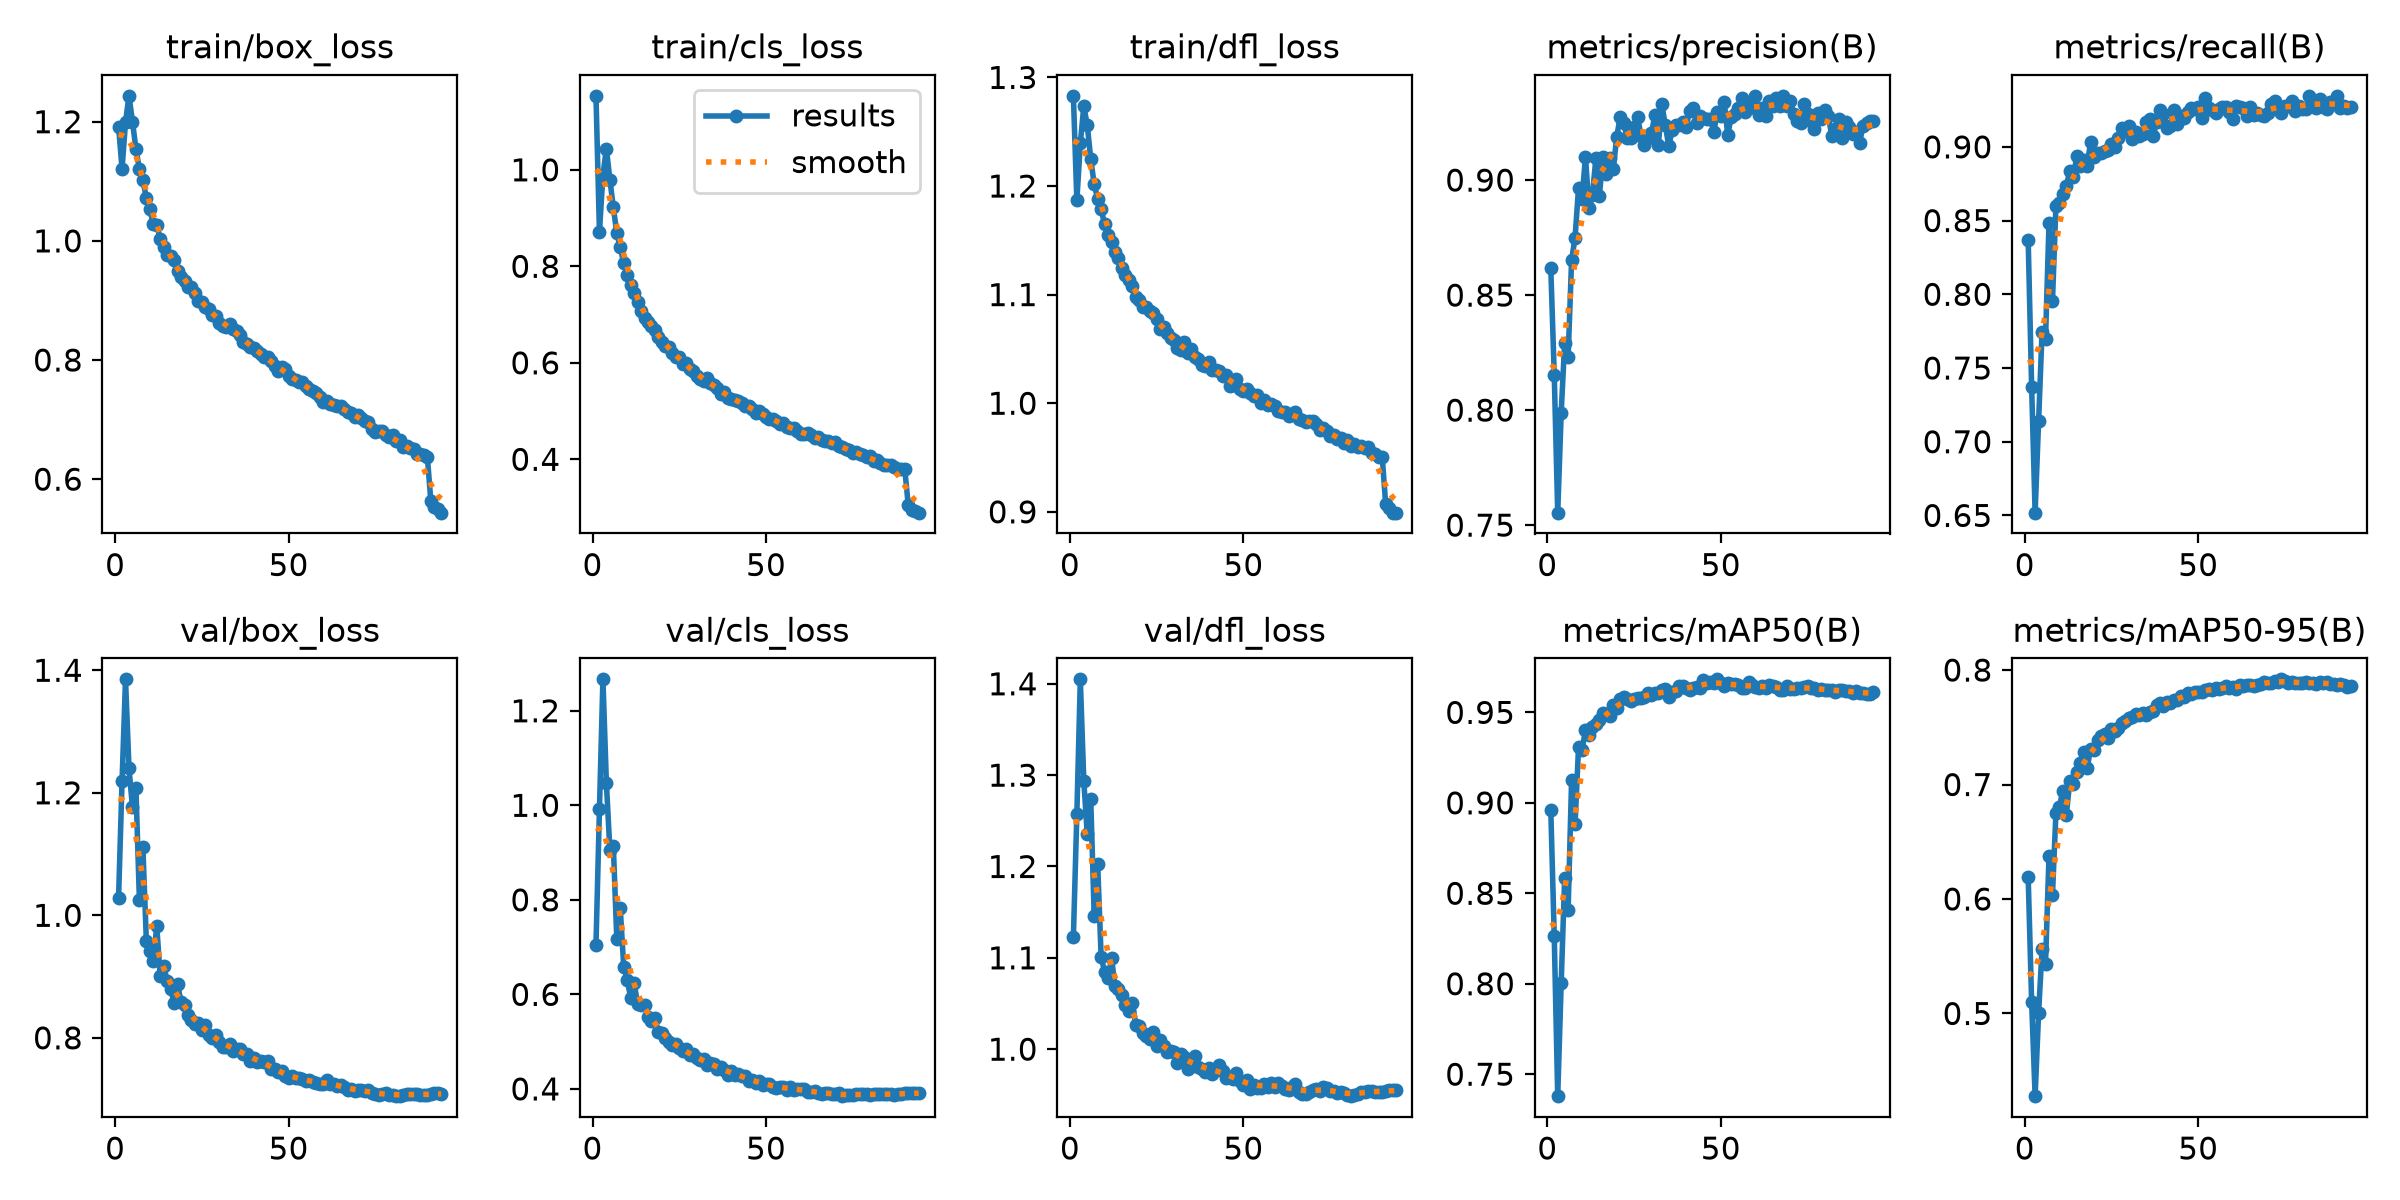

Data behind this chart, as committed beside it:
epoch, time, train/box_loss, train/cls_loss, train/dfl_loss, metrics/precision(B), metrics/recall(B), metrics/mAP50(B), metrics/mAP50-95(B), val/box_loss, val/cls_loss, val/dfl_loss, lr/pg0, lr/pg1, lr/pg2, lr/pg3, lr/pg4, lr/pg5, lr/pg6, lr/pg7
1, 96.62, 1.192, 1.153, 1.283, 0.8618, 0.8367, 0.8962, 0.6192, 1.029, 0.7053, 1.123, 0.009978, 0.003326, 0.009978, 0.003326, 0.009978, 0.003326, 0.009978, 0.003326
2, 185.7, 1.121, 0.8715, 1.187, 0.8154, 0.7368, 0.8263, 0.5097, 1.219, 0.9919, 1.257, 0.01978, 0.006593, 0.01978, 0.006593, 0.01978, 0.006593, 0.01978, 0.006593
3, 273.4, 1.199, 0.989, 1.239, 0.7554, 0.6519, 0.7379, 0.4278, 1.385, 1.266, 1.405, 0.02938, 0.009795, 0.02938, 0.009795, 0.02938, 0.009795, 0.02938, 0.009795
4, 362.1, 1.243, 1.044, 1.273, 0.7989, 0.7138, 0.8005, 0.5003, 1.24, 1.047, 1.294, 0.02911, 0.009703, 0.02911, 0.009703, 0.02911, 0.009703, 0.02911, 0.009703
5, 449.4, 1.2, 0.9799, 1.256, 0.8292, 0.7744, 0.8582, 0.5562, 1.177, 0.9056, 1.236, 0.02881, 0.009604, 0.02881, 0.009604, 0.02881, 0.009604, 0.02881, 0.009604
6, 537.1, 1.154, 0.9224, 1.225, 0.823, 0.7697, 0.8408, 0.5436, 1.207, 0.9142, 1.274, 0.02851, 0.009505, 0.02851, 0.009505, 0.02851, 0.009505, 0.02851, 0.009505
7, 624.4, 1.121, 0.8686, 1.202, 0.8652, 0.8483, 0.9123, 0.6375, 1.025, 0.718, 1.146, 0.02822, 0.009406, 0.02822, 0.009406, 0.02822, 0.009406, 0.02822, 0.009406
8, 711.9, 1.101, 0.8395, 1.188, 0.875, 0.7953, 0.8882, 0.6038, 1.111, 0.7823, 1.202, 0.02792, 0.009307, 0.02792, 0.009307, 0.02792, 0.009307, 0.02792, 0.009307
9, 799.3, 1.072, 0.8063, 1.178, 0.8966, 0.8602, 0.9308, 0.6751, 0.9588, 0.6576, 1.101, 0.02762, 0.009208, 0.02762, 0.009208, 0.02762, 0.009208, 0.02762, 0.009208
10, 887, 1.053, 0.7824, 1.165, 0.8918, 0.8618, 0.9294, 0.6806, 0.9418, 0.6303, 1.085, 0.02733, 0.009109, 0.02733, 0.009109, 0.02733, 0.009109, 0.02733, 0.009109
11, 974.4, 1.029, 0.7619, 1.155, 0.9101, 0.8681, 0.9401, 0.6947, 0.9252, 0.5933, 1.078, 0.02703, 0.00901, 0.02703, 0.00901, 0.02703, 0.00901, 0.02703, 0.00901
12, 1062, 1.026, 0.7437, 1.148, 0.8879, 0.8736, 0.9373, 0.6736, 0.982, 0.6238, 1.1, 0.02673, 0.008911, 0.02673, 0.008911, 0.02673, 0.008911, 0.02673, 0.008911
13, 1149, 1.004, 0.726, 1.14, 0.8935, 0.8835, 0.942, 0.7032, 0.9013, 0.5798, 1.069, 0.02644, 0.008812, 0.02644, 0.008812, 0.02644, 0.008812, 0.02644, 0.008812
14, 1236, 0.9903, 0.7074, 1.133, 0.9094, 0.8794, 0.9436, 0.7006, 0.9167, 0.5768, 1.066, 0.02614, 0.008713, 0.02614, 0.008713, 0.02614, 0.008713, 0.02614, 0.008713
15, 1323, 0.9766, 0.6927, 1.124, 0.893, 0.8937, 0.9457, 0.7112, 0.8933, 0.5775, 1.059, 0.02584, 0.008614, 0.02584, 0.008614, 0.02584, 0.008614, 0.02584, 0.008614
16, 1411, 0.9741, 0.6843, 1.119, 0.9099, 0.8872, 0.9497, 0.7187, 0.8792, 0.5531, 1.048, 0.02555, 0.008515, 0.02555, 0.008515, 0.02555, 0.008515, 0.02555, 0.008515
17, 1499, 0.9674, 0.676, 1.113, 0.9026, 0.8909, 0.9493, 0.7281, 0.8577, 0.5438, 1.042, 0.02525, 0.008416, 0.02525, 0.008416, 0.02525, 0.008416, 0.02525, 0.008416
18, 1587, 0.9498, 0.6672, 1.108, 0.9097, 0.8872, 0.948, 0.7144, 0.8876, 0.5494, 1.05, 0.02495, 0.008317, 0.02495, 0.008317, 0.02495, 0.008317, 0.02495, 0.008317
19, 1675, 0.9399, 0.653, 1.098, 0.9046, 0.9035, 0.9543, 0.7314, 0.8584, 0.5198, 1.026, 0.02465, 0.008218, 0.02465, 0.008218, 0.02465, 0.008218, 0.02465, 0.008218
20, 1764, 0.9328, 0.6436, 1.095, 0.9187, 0.893, 0.9526, 0.7298, 0.8539, 0.5175, 1.026, 0.02436, 0.008119, 0.02436, 0.008119, 0.02436, 0.008119, 0.02436, 0.008119
21, 1852, 0.9218, 0.6343, 1.089, 0.9276, 0.8956, 0.9574, 0.7387, 0.8381, 0.5072, 1.018, 0.02406, 0.00802, 0.02406, 0.00802, 0.02406, 0.00802, 0.02406, 0.00802
22, 1941, 0.9221, 0.6321, 1.089, 0.9247, 0.896, 0.9582, 0.7428, 0.8297, 0.5, 1.014, 0.02376, 0.007921, 0.02376, 0.007921, 0.02376, 0.007921, 0.02376, 0.007921
23, 2029, 0.9122, 0.6201, 1.085, 0.9185, 0.8972, 0.9575, 0.7443, 0.8218, 0.4932, 1.011, 0.02347, 0.007822, 0.02347, 0.007822, 0.02347, 0.007822, 0.02347, 0.007822
24, 2117, 0.8997, 0.6111, 1.083, 0.9182, 0.898, 0.9562, 0.7407, 0.8242, 0.4955, 1.018, 0.02317, 0.007723, 0.02317, 0.007723, 0.02317, 0.007723, 0.02317, 0.007723
25, 2204, 0.8981, 0.6122, 1.078, 0.923, 0.9022, 0.9576, 0.7481, 0.8125, 0.4859, 1.004, 0.02287, 0.007624, 0.02287, 0.007624, 0.02287, 0.007624, 0.02287, 0.007624
26, 2292, 0.8888, 0.5969, 1.068, 0.9276, 0.8997, 0.9581, 0.7464, 0.8213, 0.4798, 1.01, 0.02258, 0.007525, 0.02258, 0.007525, 0.02258, 0.007525, 0.02258, 0.007525
27, 2379, 0.8861, 0.6001, 1.071, 0.9193, 0.9062, 0.9579, 0.7497, 0.8045, 0.4844, 1.004, 0.02228, 0.007426, 0.02228, 0.007426, 0.02228, 0.007426, 0.02228, 0.007426
28, 2467, 0.8756, 0.5876, 1.065, 0.9154, 0.913, 0.9587, 0.7533, 0.7993, 0.4716, 0.9969, 0.02198, 0.007327, 0.02198, 0.007327, 0.02198, 0.007327, 0.02198, 0.007327
29, 2555, 0.8739, 0.5837, 1.06, 0.9182, 0.9109, 0.9609, 0.7552, 0.8053, 0.4729, 0.9981, 0.02168, 0.007228, 0.02168, 0.007228, 0.02168, 0.007228, 0.02168, 0.007228
30, 2643, 0.8622, 0.573, 1.059, 0.9203, 0.914, 0.9597, 0.7579, 0.7933, 0.4649, 0.997, 0.02139, 0.007129, 0.02139, 0.007129, 0.02139, 0.007129, 0.02139, 0.007129
31, 2730, 0.8579, 0.5668, 1.051, 0.9282, 0.9055, 0.9607, 0.7594, 0.7846, 0.4601, 0.985, 0.02109, 0.00703, 0.02109, 0.00703, 0.02109, 0.00703, 0.02109, 0.00703
32, 2818, 0.8559, 0.5632, 1.049, 0.9152, 0.9104, 0.9605, 0.7612, 0.7846, 0.463, 0.9947, 0.02079, 0.006931, 0.02079, 0.006931, 0.02079, 0.006931, 0.02079, 0.006931
33, 2905, 0.8604, 0.5687, 1.056, 0.933, 0.9071, 0.9623, 0.7609, 0.7894, 0.4503, 0.9918, 0.0205, 0.006832, 0.0205, 0.006832, 0.0205, 0.006832, 0.0205, 0.006832
34, 2993, 0.8515, 0.5577, 1.046, 0.9239, 0.909, 0.9627, 0.7624, 0.7792, 0.455, 0.9788, 0.0202, 0.006733, 0.0202, 0.006733, 0.0202, 0.006733, 0.0202, 0.006733
35, 3080, 0.8485, 0.5545, 1.05, 0.9147, 0.9167, 0.9585, 0.7609, 0.7823, 0.4523, 0.9853, 0.0199, 0.006634, 0.0199, 0.006634, 0.0199, 0.006634, 0.0199, 0.006634
36, 3168, 0.8415, 0.5481, 1.043, 0.9218, 0.919, 0.9611, 0.7633, 0.7819, 0.4428, 0.9921, 0.01961, 0.006535, 0.01961, 0.006535, 0.01961, 0.006535, 0.01961, 0.006535
37, 3255, 0.83, 0.5363, 1.04, 0.924, 0.9072, 0.9619, 0.7639, 0.7739, 0.4471, 0.981, 0.01931, 0.006436, 0.01931, 0.006436, 0.01931, 0.006436, 0.01931, 0.006436
38, 3343, 0.8267, 0.5388, 1.035, 0.9238, 0.9168, 0.9646, 0.7693, 0.7738, 0.4404, 0.9788, 0.01901, 0.006337, 0.01901, 0.006337, 0.01901, 0.006337, 0.01901, 0.006337
39, 3430, 0.8224, 0.5266, 1.034, 0.9253, 0.925, 0.9648, 0.7716, 0.763, 0.4288, 0.9748, 0.01871, 0.006238, 0.01871, 0.006238, 0.01871, 0.006238, 0.01871, 0.006238
40, 3518, 0.8202, 0.5256, 1.038, 0.923, 0.9222, 0.9637, 0.7685, 0.7664, 0.4369, 0.9795, 0.01842, 0.006139, 0.01842, 0.006139, 0.01842, 0.006139, 0.01842, 0.006139
41, 3605, 0.8159, 0.5235, 1.031, 0.9302, 0.9127, 0.9623, 0.7723, 0.76, 0.4296, 0.9728, 0.01812, 0.00604, 0.01812, 0.00604, 0.01812, 0.00604, 0.01812, 0.00604
42, 3692, 0.8107, 0.5206, 1.031, 0.9314, 0.9144, 0.9634, 0.771, 0.7622, 0.4306, 0.9788, 0.01782, 0.005941, 0.01782, 0.005941, 0.01782, 0.005941, 0.01782, 0.005941
43, 3780, 0.8048, 0.5174, 1.029, 0.9247, 0.9247, 0.9641, 0.7738, 0.7604, 0.4276, 0.9823, 0.01753, 0.005842, 0.01753, 0.005842, 0.01753, 0.005842, 0.01753, 0.005842
44, 3867, 0.8057, 0.5109, 1.025, 0.928, 0.9157, 0.9634, 0.7734, 0.7617, 0.4272, 0.9759, 0.01723, 0.005743, 0.01723, 0.005743, 0.01723, 0.005743, 0.01723, 0.005743
45, 3954, 0.7979, 0.511, 1.026, 0.9268, 0.9212, 0.9678, 0.7777, 0.7494, 0.4166, 0.9683, 0.01693, 0.005644, 0.01693, 0.005644, 0.01693, 0.005644, 0.01693, 0.005644
46, 4041, 0.7902, 0.5033, 1.016, 0.9264, 0.9196, 0.9664, 0.7767, 0.7489, 0.4188, 0.969, 0.01664, 0.005545, 0.01664, 0.005545, 0.01664, 0.005545, 0.01664, 0.005545
47, 4129, 0.7809, 0.4965, 1.017, 0.9267, 0.9238, 0.9666, 0.7799, 0.744, 0.4127, 0.9675, 0.01634, 0.005446, 0.01634, 0.005446, 0.01634, 0.005446, 0.01634, 0.005446
48, 4216, 0.7891, 0.5011, 1.022, 0.9211, 0.9263, 0.9663, 0.7788, 0.7451, 0.4159, 0.9739, 0.01604, 0.005347, 0.01604, 0.005347, 0.01604, 0.005347, 0.01604, 0.005347
49, 4304, 0.7842, 0.4948, 1.013, 0.9297, 0.9255, 0.9683, 0.7811, 0.7372, 0.4088, 0.9652, 0.01574, 0.005248, 0.01574, 0.005248, 0.01574, 0.005248, 0.01574, 0.005248
50, 4391, 0.7736, 0.4869, 1.011, 0.9278, 0.9268, 0.966, 0.7809, 0.7343, 0.4109, 0.9608, 0.01545, 0.005149, 0.01545, 0.005149, 0.01545, 0.005149, 0.01545, 0.005149
51, 4478, 0.7683, 0.4839, 1.013, 0.9339, 0.9198, 0.9647, 0.781, 0.7384, 0.4095, 0.9658, 0.01515, 0.00505, 0.01515, 0.00505, 0.01515, 0.00505, 0.01515, 0.00505
52, 4566, 0.7659, 0.4845, 1.009, 0.9196, 0.9331, 0.9663, 0.7829, 0.7351, 0.4048, 0.9562, 0.01485, 0.004951, 0.01485, 0.004951, 0.01485, 0.004951, 0.01485, 0.004951
53, 4653, 0.763, 0.4788, 1.007, 0.9274, 0.9262, 0.9658, 0.7832, 0.734, 0.4021, 0.9612, 0.01456, 0.004852, 0.01456, 0.004852, 0.01456, 0.004852, 0.01456, 0.004852
54, 4741, 0.7636, 0.4738, 1.007, 0.9286, 0.9248, 0.9655, 0.7825, 0.7327, 0.4037, 0.9575, 0.01426, 0.004753, 0.01426, 0.004753, 0.01426, 0.004753, 0.01426, 0.004753
55, 4828, 0.7562, 0.4742, 0.9999, 0.9313, 0.9232, 0.965, 0.7841, 0.7289, 0.4039, 0.9572, 0.01396, 0.004654, 0.01396, 0.004654, 0.01396, 0.004654, 0.01396, 0.004654
56, 4916, 0.7521, 0.468, 1.003, 0.9355, 0.9257, 0.9637, 0.783, 0.7307, 0.3979, 0.9622, 0.01367, 0.004555, 0.01367, 0.004555, 0.01367, 0.004555, 0.01367, 0.004555
57, 5003, 0.7474, 0.4647, 0.9986, 0.9296, 0.9269, 0.9634, 0.784, 0.7275, 0.403, 0.9581, 0.01337, 0.004456, 0.01337, 0.004456, 0.01337, 0.004456, 0.01337, 0.004456
58, 5093, 0.7452, 0.4654, 0.9996, 0.9312, 0.9268, 0.9666, 0.7864, 0.726, 0.3981, 0.9632, 0.01307, 0.004357, 0.01307, 0.004357, 0.01307, 0.004357, 0.01307, 0.004357
59, 5181, 0.7385, 0.4593, 0.9975, 0.933, 0.9234, 0.9653, 0.7847, 0.7248, 0.3991, 0.9591, 0.01277, 0.004258, 0.01277, 0.004258, 0.01277, 0.004258, 0.01277, 0.004258
60, 5269, 0.7291, 0.4517, 0.9928, 0.9366, 0.9187, 0.964, 0.785, 0.7252, 0.4, 0.9627, 0.01248, 0.004159, 0.01248, 0.004159, 0.01248, 0.004159, 0.01248, 0.004159
... 34 more rows
